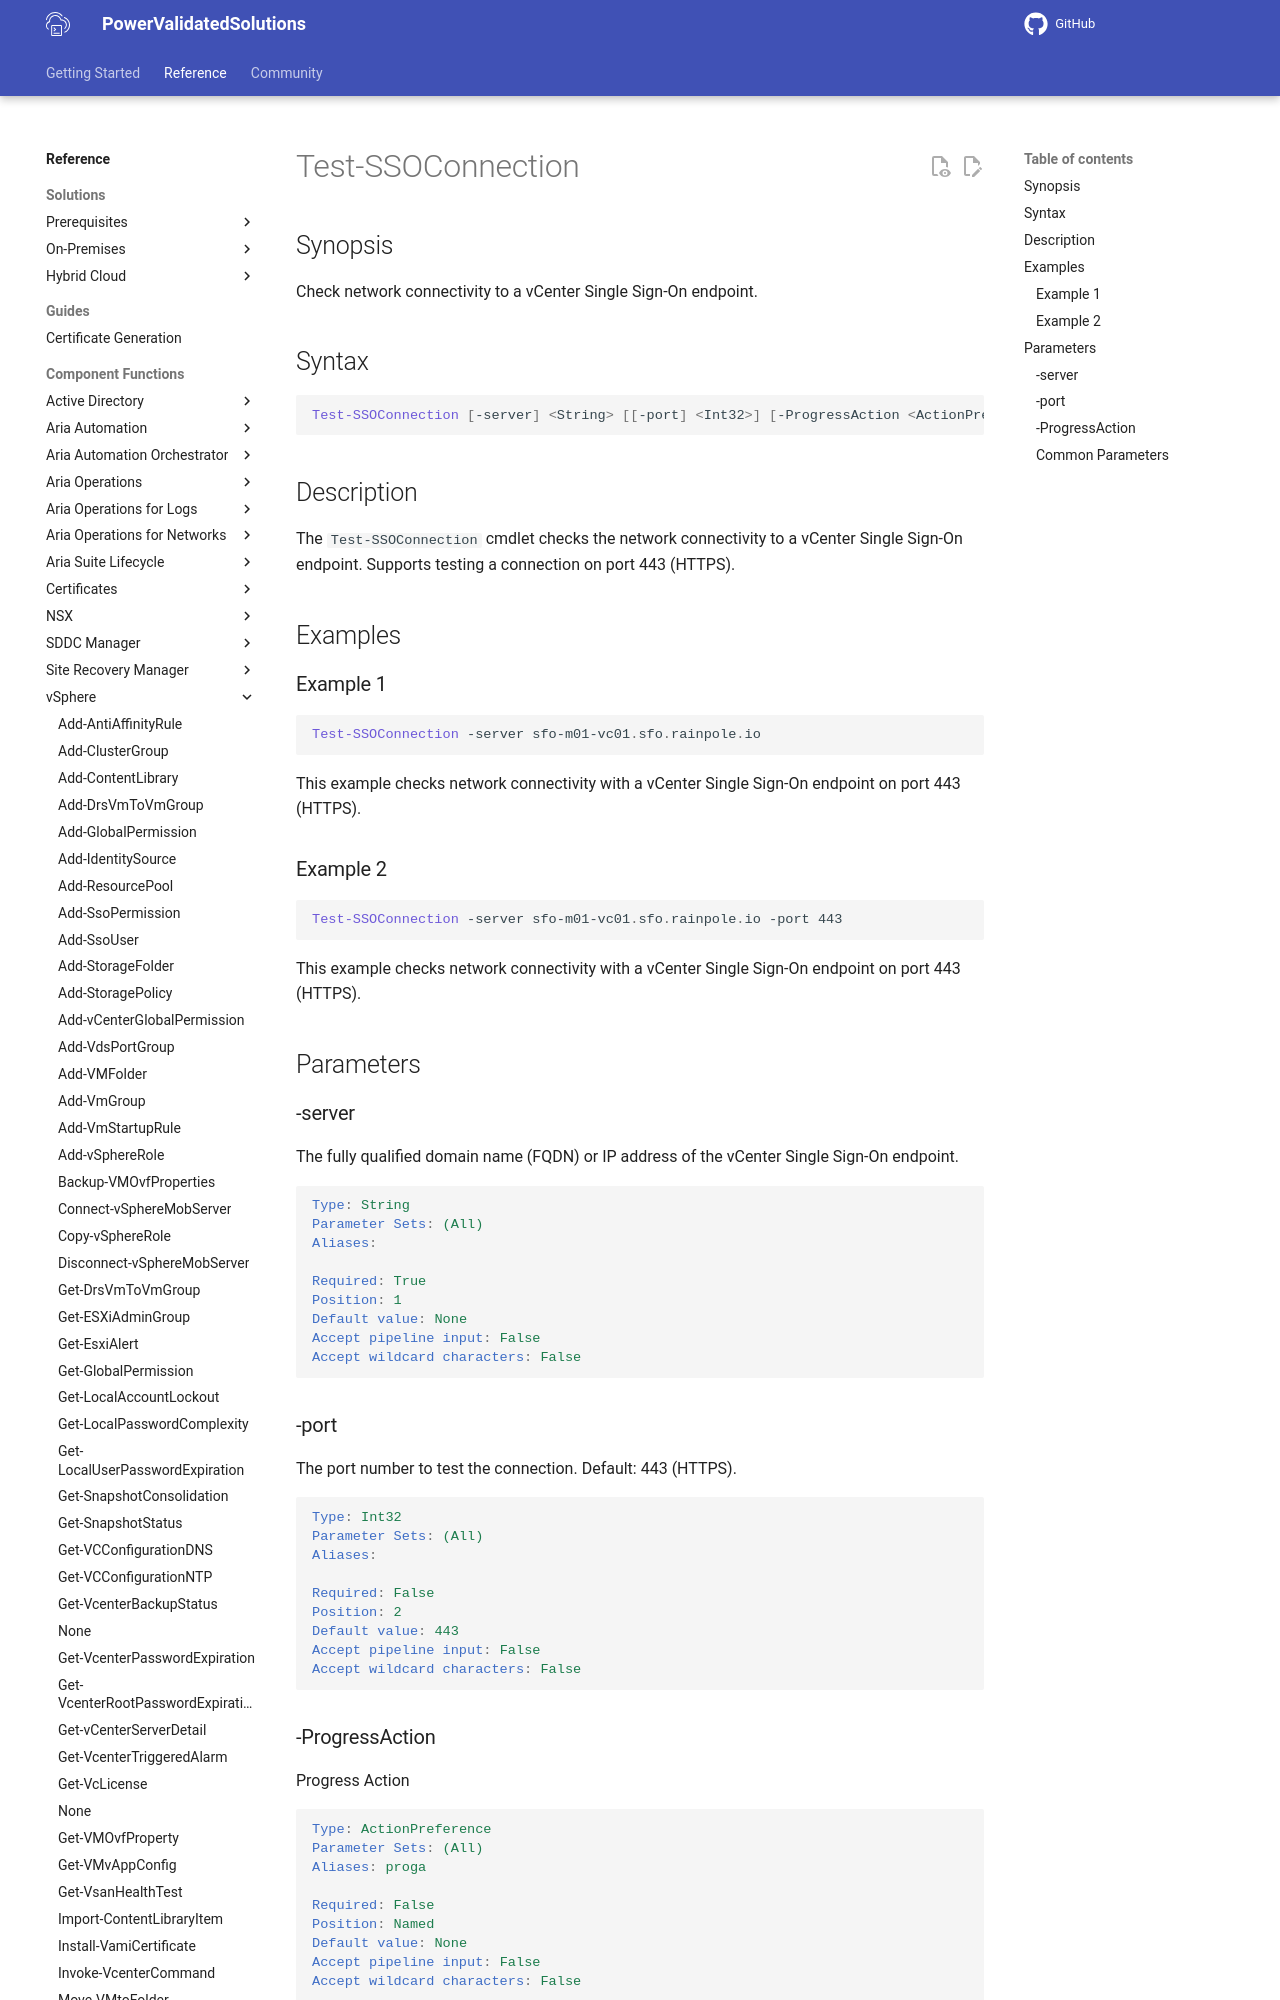

repository: vmware/power-validated-solutions-for-cloud-foundation · page: documentation/functions/vsphere/Test-SSOConnection/index.html · generator: mkdocs

# Test-SSOConnection

## Synopsis

Check network connectivity to a vCenter Single Sign-On endpoint.

## Syntax

```powershell
Test-SSOConnection [-server] <String> [[-port] <Int32>] [-ProgressAction <ActionPreference>] [<CommonParameters>]
```

## Description

The `Test-SSOConnection` cmdlet checks the network connectivity to a vCenter Single Sign-On endpoint.
Supports testing a connection on port 443 (HTTPS).

## Examples

### Example 1

```powershell
Test-SSOConnection -server sfo-m01-vc01.sfo.rainpole.io
```

This example checks network connectivity with a vCenter Single Sign-On endpoint on port 443 (HTTPS).

### Example 2

```powershell
Test-SSOConnection -server sfo-m01-vc01.sfo.rainpole.io -port 443
```

This example checks network connectivity with a vCenter Single Sign-On endpoint on port 443 (HTTPS).

## Parameters
